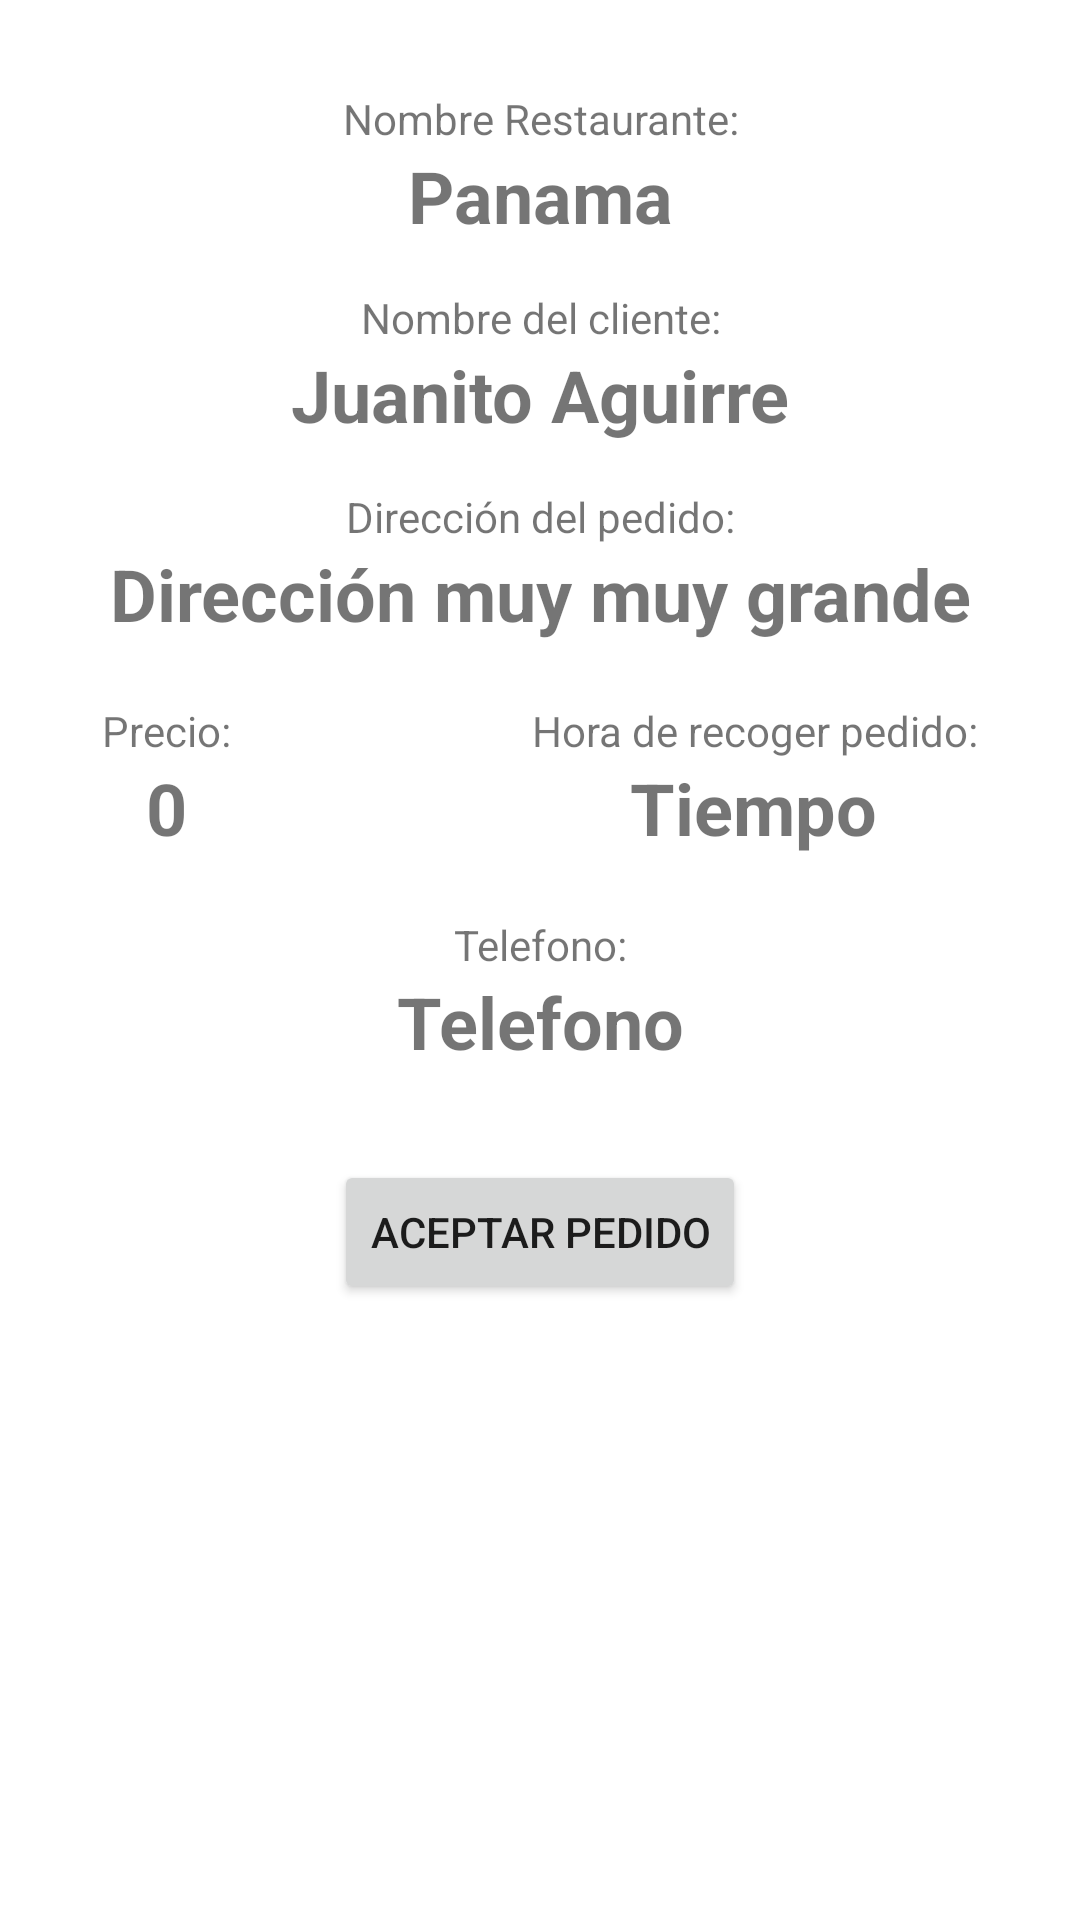

Produce the Android XML layout that renders to this screen, including the resource entries it uses.
<!-- AndroidManifest.xml: application theme Theme.MazReparto -->
<!-- res/layout/activity_main_pedido.xml -->
<?xml version="1.0" encoding="utf-8"?>
<androidx.constraintlayout.widget.ConstraintLayout xmlns:android="http://schemas.android.com/apk/res/android"
    xmlns:app="http://schemas.android.com/apk/res-auto"
    xmlns:tools="http://schemas.android.com/tools"
    android:layout_width="match_parent"
    android:layout_height="match_parent"
    tools:context=".MainActivity_pedido">

    <LinearLayout
        android:layout_width="match_parent"
        android:layout_height="match_parent"
        android:layout_marginStart="5dp"
        android:layout_marginLeft="5dp"
        android:layout_marginTop="20dp"
        android:layout_marginEnd="5dp"
        android:layout_marginRight="5dp"
        android:orientation="vertical"
        app:layout_constraintEnd_toEndOf="parent"
        app:layout_constraintStart_toStartOf="parent"
        app:layout_constraintTop_toTopOf="parent"
        android:gravity="center_horizontal">

        <TextView
            android:id="@+id/TextView"
            android:layout_width="match_parent"
            android:layout_height="wrap_content"
            android:layout_marginStart="24dp"
            android:layout_marginTop="10dp"
            android:layout_marginEnd="24dp"
            android:gravity="center"
            android:text="Nombre Restaurante:"
            app:layout_constraintEnd_toEndOf="parent"
            app:layout_constraintStart_toStartOf="parent"
            app:layout_constraintTop_toTopOf="parent" />
        />

        <TextView
            android:id="@+id/mNombreNegocio"
            android:layout_width="match_parent"
            android:layout_height="wrap_content"
            android:gravity="center"
            android:text="Panama"
            android:textSize="24sp"
            android:textStyle="bold" />

        <TextView
            android:id="@+id/textView"
            android:layout_width="match_parent"
            android:layout_height="wrap_content"
            android:gravity="center"
            android:text="Nombre del cliente:"
            android:layout_marginTop="15dp"/>

        <TextView
            android:id="@+id/mNombreCliente"
            android:layout_width="match_parent"
            android:layout_height="wrap_content"
            android:text="Juanito Aguirre"
            android:textSize="24sp"
            android:textStyle="bold"
            android:gravity="center"/>

        <TextView
            android:id="@+id/textView2"
            android:layout_width="match_parent"
            android:layout_height="wrap_content"
            android:gravity="center"
            android:text="Dirección del pedido:"
            android:layout_marginTop="15dp"
            />

        <TextView
            android:id="@+id/mDirección"
            android:layout_width="match_parent"
            android:layout_height="wrap_content"
            android:text="Dirección muy muy grande"
            android:textSize="24sp"
            android:gravity="center"
            android:textStyle="bold"/>

        <LinearLayout
            android:layout_width="match_parent"
            android:layout_height="wrap_content"
            android:gravity="center"
            android:orientation="horizontal"
            android:layout_marginTop="20dp">

            <LinearLayout
                android:layout_width="wrap_content"
                android:layout_height="wrap_content"
                android:gravity="center"
                android:orientation="vertical"
                android:layout_marginRight="50dp">

                <TextView
                    android:id="@+id/textView4"
                    android:layout_width="wrap_content"
                    android:layout_height="wrap_content"
                    android:text="Precio:" />

                <TextView
                    android:id="@+id/mPrecio"
                    android:layout_width="wrap_content"
                    android:layout_height="wrap_content"
                    android:text="0"
                    android:gravity="center"
                    android:textSize="24sp"
                    android:textStyle="bold"/>


            </LinearLayout>

            <LinearLayout
                android:layout_width="wrap_content"
                android:layout_height="wrap_content"
                android:orientation="vertical"
                android:gravity="center"
                android:layout_marginLeft="50dp">

                <TextView
                    android:id="@+id/textView7"
                    android:layout_width="wrap_content"
                    android:layout_height="wrap_content"
                    android:text="Hora de recoger pedido:"
                    android:gravity="center"/>

                <TextView
                    android:id="@+id/mTiempo"
                    android:layout_width="wrap_content"
                    android:layout_height="wrap_content"
                    android:text="Tiempo"
                    android:textSize="24sp"
                    android:gravity="center"
                    android:textStyle="bold"/>


            </LinearLayout>

        </LinearLayout>

        <TextView
            android:id="@+id/textView6"
            android:layout_width="match_parent"
            android:layout_height="wrap_content"
            android:text="Telefono:"
            android:gravity="center"
            android:layout_marginTop="20dp"/>

        <TextView
            android:id="@+id/mTelefono"
            android:layout_width="match_parent"
            android:layout_height="wrap_content"
            android:text="Telefono"
            android:gravity="center"
            android:textSize="24sp"
            android:textStyle="bold"/>


        <Button
            android:id="@+id/mBtnApartarPedido"
            android:layout_width="wrap_content"
            android:layout_height="wrap_content"
            android:onClick="apartarPedido"
            android:text="Aceptar Pedido"
            android:layout_marginTop="30dp"/>


    </LinearLayout>

</androidx.constraintlayout.widget.ConstraintLayout>
<!-- resources referenced by this layout -->
<resources>
  <style name="Theme.MazReparto" parent="Theme.MaterialComponents.DayNight.DarkActionBar">
          
          <item name="colorPrimary">@color/purple_500</item>
          <item name="colorPrimaryVariant">@color/purple_700</item>
          <item name="colorOnPrimary">@color/white</item>
          
          <item name="colorSecondary">@color/teal_200</item>
          <item name="colorSecondaryVariant">@color/teal_700</item>
          <item name="colorOnSecondary">@color/black</item>
          
          <item name="android:statusBarColor" tools:targetApi="l">?attr/colorPrimaryVariant</item>
          
      </style>
  <!-- not gathered from this repository: default colours our renderer supplied (Android Studio template values) -->
  <color name="purple_500">#FF6200EE</color>
  <color name="purple_700">#FF3700B3</color>
  <color name="teal_200">#FF03DAC5</color>
  <color name="teal_700">#FF018786</color>
  <color name="black">#FF000000</color>
  <color name="white">#FFFFFFFF</color>
</resources>
